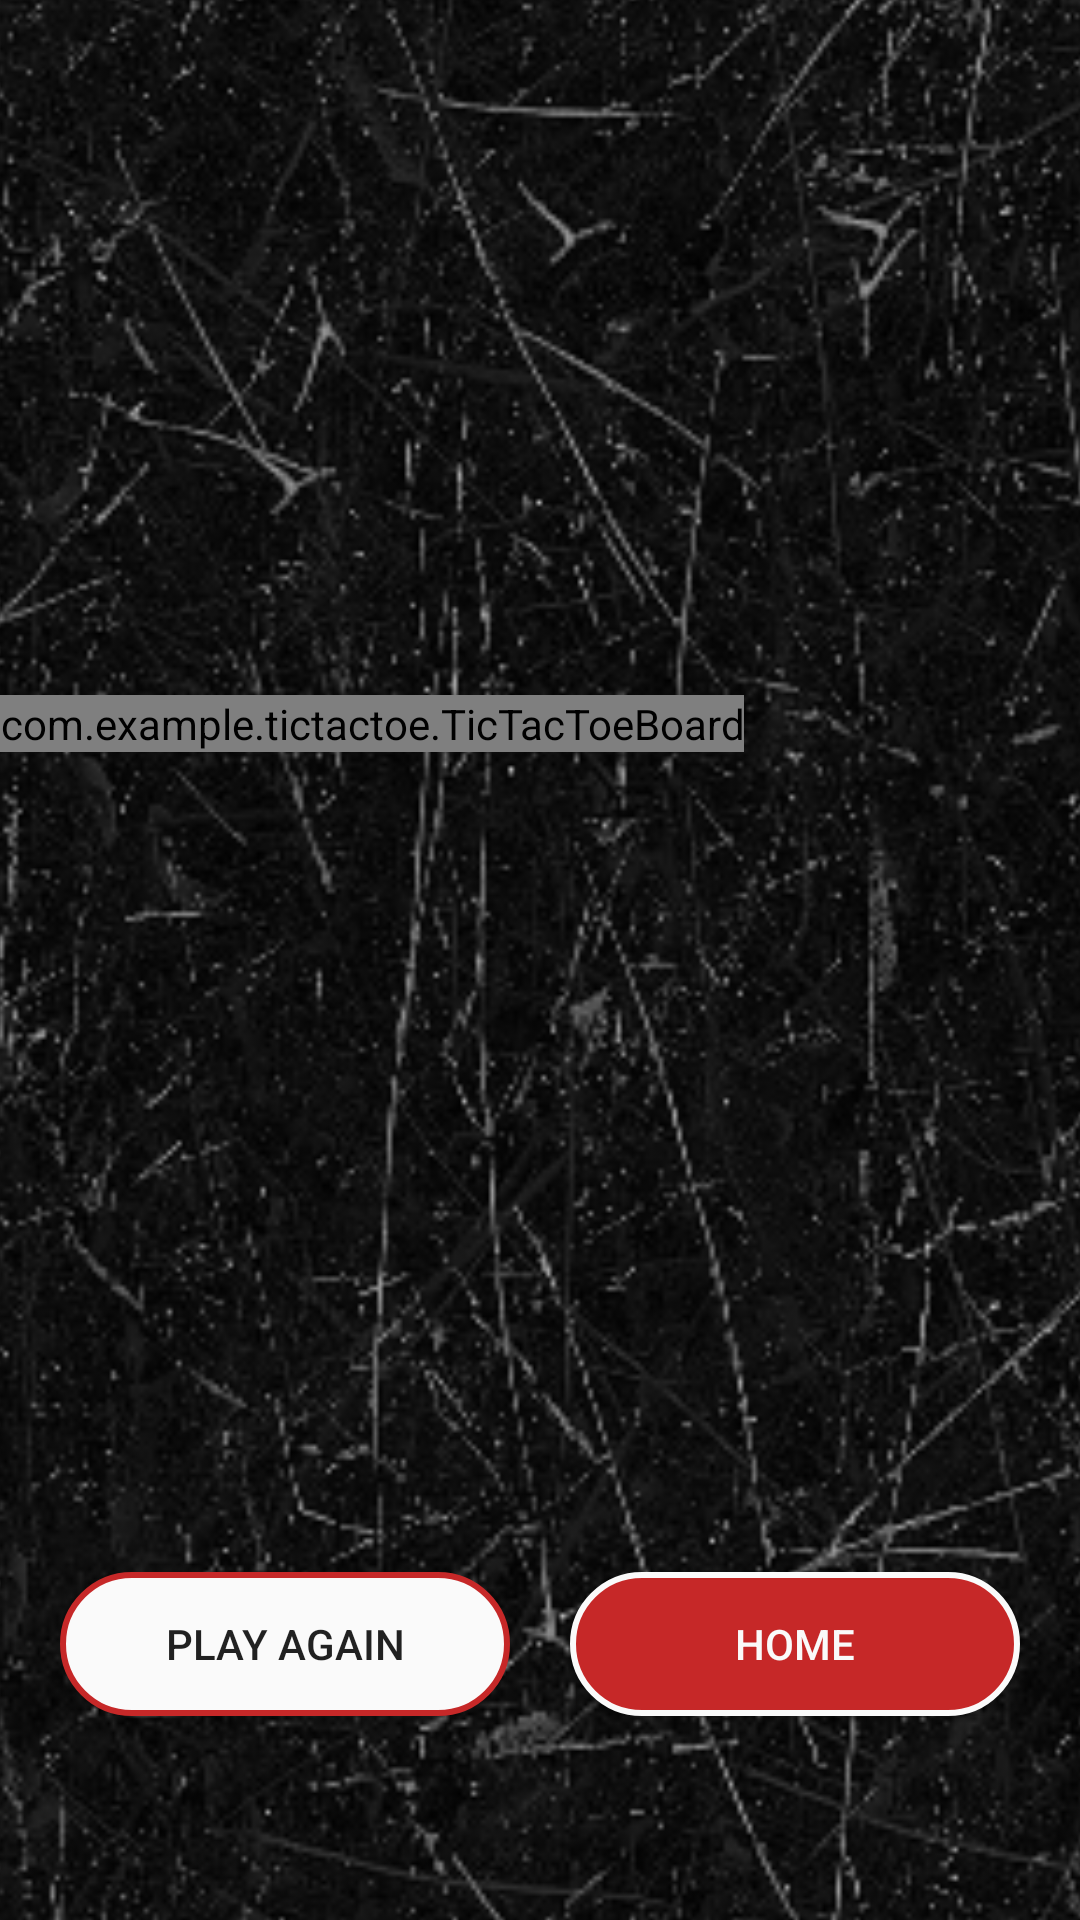

Layout XML and referenced resources for this Android screen:
<!-- AndroidManifest.xml: application theme Theme.TicTacToe -->
<!-- res/layout/game_display.xml -->
<?xml version="1.0" encoding="utf-8"?>
<androidx.constraintlayout.widget.ConstraintLayout xmlns:android="http://schemas.android.com/apk/res/android"
    xmlns:app="http://schemas.android.com/apk/res-auto"
    xmlns:tools="http://schemas.android.com/tools"
    xmlns:custom="http://schemas.android.com/apk/res-auto"
    android:id="@+id/main"
    android:layout_width="match_parent"
    android:layout_height="match_parent"
    tools:context=".GameDisplay"
    android:background="@color/black">

    <ImageView
        android:id="@+id/imageView4"
        android:layout_width="565dp"
        android:layout_height="1040dp"
        app:layout_constraintBottom_toBottomOf="parent"
        app:layout_constraintEnd_toEndOf="parent"
        app:layout_constraintStart_toStartOf="parent"
        app:layout_constraintTop_toTopOf="parent"
        custom:srcCompat="@drawable/background" />

    <androidx.constraintlayout.widget.ConstraintLayout
        android:id="@+id/constraintLayout"
        android:layout_width="wrap_content"
        android:layout_height="wrap_content"
        android:layout_marginBottom="68dp"
        app:layout_constraintBottom_toBottomOf="parent"
        app:layout_constraintEnd_toEndOf="parent"
        app:layout_constraintHorizontal_bias="0.497"
        app:layout_constraintStart_toStartOf="parent">

        <Button
            android:id="@+id/playAgainBtn"
            android:layout_width="150dp"
            android:layout_height="wrap_content"
            android:background="@drawable/whitebtn"
            android:onClick="playAgainBtnClick"
            android:text="@string/PlayAgainBtn"
            app:layout_constraintBottom_toBottomOf="parent"
            app:layout_constraintStart_toStartOf="parent"
            app:layout_constraintTop_toTopOf="parent" />

        <Button
            android:id="@+id/homeBtn"
            android:layout_width="150dp"
            android:layout_height="wrap_content"
            android:layout_marginStart="20dp"
            android:background="@drawable/redbtn"
            android:onClick="homeBtnClick"
            android:text="@string/HomeBtn"
            android:textColor="#FAFAFA"
            app:layout_constraintBottom_toBottomOf="parent"
            app:layout_constraintEnd_toEndOf="parent"
            app:layout_constraintStart_toEndOf="@+id/playAgainBtn"
            app:layout_constraintTop_toTopOf="parent" />

    </androidx.constraintlayout.widget.ConstraintLayout>

    <TextView
        android:id="@+id/playerNameLabel"
        android:layout_width="wrap_content"
        android:layout_height="wrap_content"
        android:layout_marginTop="60dp"
        android:textColor="#FAFAFA"
        android:textSize="24sp"
        android:textStyle="bold"
        app:layout_constraintEnd_toEndOf="parent"
        app:layout_constraintHorizontal_bias="0.498"
        app:layout_constraintStart_toStartOf="parent"
        app:layout_constraintTop_toTopOf="parent" />

    <com.example.tictactoe.TicTacToeBoard
        android:id="@+id/ticTacToeBoard"
        android:layout_width="wrap_content"
        android:layout_height="wrap_content"
        app:layout_constraintBottom_toBottomOf="parent"
        app:layout_constraintEnd_toEndOf="parent"
        app:layout_constraintHorizontal_bias="0.0"
        app:layout_constraintStart_toStartOf="parent"
        app:layout_constraintTop_toTopOf="parent"
        app:layout_constraintVertical_bias="0.373"
        custom:boardColor="#FAFAFA"
        custom:xColor="#FF0000"
        custom:oColor="#0000FF"
        custom:winningLineColor="#00FF00"/>



</androidx.constraintlayout.widget.ConstraintLayout>
<!-- resources referenced by this layout -->
<resources>
  <color name="black">#FF000000</color>
  <!-- drawable background: png bitmap (drawable, 242134 bytes) -->
  <!-- drawable redbtn (drawable) -->
  <?xml version="1.0" encoding="utf-8"?>
  <selector xmlns:android="http://schemas.android.com/apk/res/android">
      <item>
          <shape android:shape="rectangle">
              <solid android:color="#C62828"/>
              <corners android:radius="100dp"/>
              <stroke android:color="#FAFAFA" android:width="2dp"/>
          </shape>
      </item>
  
  </selector>
  <!-- drawable whitebtn (drawable) -->
  <?xml version="1.0" encoding="utf-8"?>
  <selector xmlns:android="http://schemas.android.com/apk/res/android">
      <item>
          <shape android:shape="rectangle">
              <solid android:color="#FAFAFA"/>
              <corners android:radius="100dp"/>
              <stroke android:color="#C62828" android:width="2dp"/>
          </shape>
      </item>
  
  </selector>
  <string name="HomeBtn">Home</string>
  <string name="PlayAgainBtn">Play Again</string>
  <style name="Theme.TicTacToe" parent="Base.Theme.TicTacToe" />
  <style name="Base.Theme.TicTacToe" parent="Theme.AppCompat.Light.NoActionBar">
          
          
          <item name="colorPrimary">@color/redWine</item>
          <item name="colorPrimaryVariant">@color/redWine</item>
      </style>
  <color name="redWine">#900C3F</color>
</resources>
